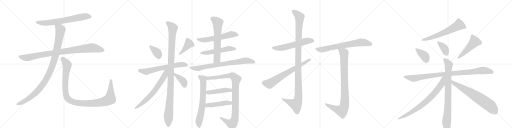
t = 0.00 s
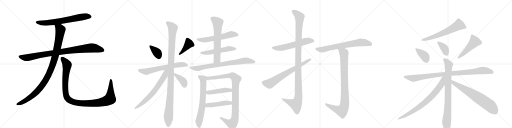
t = 5.05 s
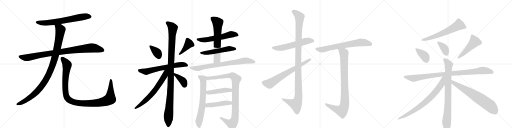
t = 10.10 s
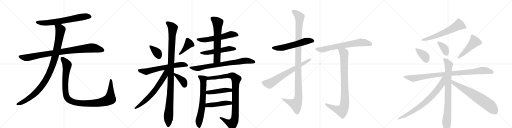
t = 15.15 s
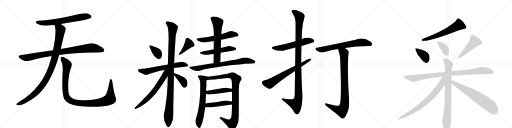
t = 20.19 s
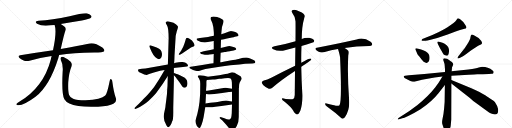
t = 25.24 s

The animated SVG that drew these frames (rendered in a browser with its animation timeline set to each time). Animation: 31 CSS @keyframes rules; one cycle of 25.24 s.

<svg version="1.1" viewBox="0 0 4096 1024" xmlns="http://www.w3.org/2000/svg">
  <g stroke="lightgray" stroke-dasharray="1,1" stroke-width="1" transform="scale(4, 4)">
    <line x1="0" y1="0" x2="256" y2="256"></line>
    <line x1="256" y1="0" x2="0" y2="256"></line>
    <line x1="128" y1="0" x2="128" y2="256"></line>
    <line x1="0" y1="128" x2="256" y2="128"></line>
    <line x1="256" y1="0" x2="512" y2="256"></line>
    <line x1="512" y1="0" x2="256" y2="256"></line>
    <line x1="384" y1="0" x2="384" y2="256"></line>
    <line x1="256" y1="128" x2="512" y2="128"></line>
    <line x1="512" y1="0" x2="768" y2="256"></line>
    <line x1="768" y1="0" x2="512" y2="256"></line>
    <line x1="640" y1="0" x2="640" y2="256"></line>
    <line x1="512" y1="128" x2="768" y2="128"></line>
    <line x1="768" y1="0" x2="1024" y2="256"></line>
    <line x1="1024" y1="0" x2="768" y2="256"></line>
    <line x1="896" y1="0" x2="896" y2="256"></line>
    <line x1="768" y1="128" x2="1024" y2="128"></line>
  </g>
<g transform="scale(1, -1) translate(0, -850)">
   <style type="text/css">
    @keyframes keyframes0 {
      from {
       stroke: black;
       stroke-dashoffset: 680;
       stroke-width: 128;
       }
       69% {
       animation-timing-function: step-end;
       stroke: black;
       stroke-dashoffset: 0;
       stroke-width: 128;
       }
       to {
       stroke: black;
       stroke-width: 1024;
       }
       }
       #make-me-a-hanzi-animation-0 {
         animation: keyframes0 0.803385s both;
         animation-delay: 0.000000s;
         animation-timing-function: linear;
       }
    @keyframes keyframes1 {
      from {
       stroke: black;
       stroke-dashoffset: 930;
       stroke-width: 128;
       }
       75% {
       animation-timing-function: step-end;
       stroke: black;
       stroke-dashoffset: 0;
       stroke-width: 128;
       }
       to {
       stroke: black;
       stroke-width: 1024;
       }
       }
       #make-me-a-hanzi-animation-1 {
         animation: keyframes1 1.006836s both;
         animation-delay: 0.803385s;
         animation-timing-function: linear;
       }
    @keyframes keyframes2 {
      from {
       stroke: black;
       stroke-dashoffset: 1036;
       stroke-width: 128;
       }
       77% {
       animation-timing-function: step-end;
       stroke: black;
       stroke-dashoffset: 0;
       stroke-width: 128;
       }
       to {
       stroke: black;
       stroke-width: 1024;
       }
       }
       #make-me-a-hanzi-animation-2 {
         animation: keyframes2 1.093099s both;
         animation-delay: 1.810221s;
         animation-timing-function: linear;
       }
    @keyframes keyframes3 {
      from {
       stroke: black;
       stroke-dashoffset: 1097;
       stroke-width: 128;
       }
       78% {
       animation-timing-function: step-end;
       stroke: black;
       stroke-dashoffset: 0;
       stroke-width: 128;
       }
       to {
       stroke: black;
       stroke-width: 1024;
       }
       }
       #make-me-a-hanzi-animation-3 {
         animation: keyframes3 1.142741s both;
         animation-delay: 2.903320s;
         animation-timing-function: linear;
       }
    @keyframes keyframes4 {
      from {
       stroke: black;
       stroke-dashoffset: 363;
       stroke-width: 128;
       }
       54% {
       animation-timing-function: step-end;
       stroke: black;
       stroke-dashoffset: 0;
       stroke-width: 128;
       }
       to {
       stroke: black;
       stroke-width: 1024;
       }
       }
       #make-me-a-hanzi-animation-4 {
         animation: keyframes4 0.545410s both;
         animation-delay: 4.046061s;
         animation-timing-function: linear;
       }
    @keyframes keyframes5 {
      from {
       stroke: black;
       stroke-dashoffset: 406;
       stroke-width: 128;
       }
       57% {
       animation-timing-function: step-end;
       stroke: black;
       stroke-dashoffset: 0;
       stroke-width: 128;
       }
       to {
       stroke: black;
       stroke-width: 1024;
       }
       }
       #make-me-a-hanzi-animation-5 {
         animation: keyframes5 0.580404s both;
         animation-delay: 4.591471s;
         animation-timing-function: linear;
       }
    @keyframes keyframes6 {
      from {
       stroke: black;
       stroke-dashoffset: 639;
       stroke-width: 128;
       }
       68% {
       animation-timing-function: step-end;
       stroke: black;
       stroke-dashoffset: 0;
       stroke-width: 128;
       }
       to {
       stroke: black;
       stroke-width: 1024;
       }
       }
       #make-me-a-hanzi-animation-6 {
         animation: keyframes6 0.770020s both;
         animation-delay: 5.171875s;
         animation-timing-function: linear;
       }
    @keyframes keyframes7 {
      from {
       stroke: black;
       stroke-dashoffset: 1100;
       stroke-width: 128;
       }
       78% {
       animation-timing-function: step-end;
       stroke: black;
       stroke-dashoffset: 0;
       stroke-width: 128;
       }
       to {
       stroke: black;
       stroke-width: 1024;
       }
       }
       #make-me-a-hanzi-animation-7 {
         animation: keyframes7 1.145182s both;
         animation-delay: 5.941895s;
         animation-timing-function: linear;
       }
    @keyframes keyframes8 {
      from {
       stroke: black;
       stroke-dashoffset: 660;
       stroke-width: 128;
       }
       68% {
       animation-timing-function: step-end;
       stroke: black;
       stroke-dashoffset: 0;
       stroke-width: 128;
       }
       to {
       stroke: black;
       stroke-width: 1024;
       }
       }
       #make-me-a-hanzi-animation-8 {
         animation: keyframes8 0.787109s both;
         animation-delay: 7.087077s;
         animation-timing-function: linear;
       }
    @keyframes keyframes9 {
      from {
       stroke: black;
       stroke-dashoffset: 384;
       stroke-width: 128;
       }
       56% {
       animation-timing-function: step-end;
       stroke: black;
       stroke-dashoffset: 0;
       stroke-width: 128;
       }
       to {
       stroke: black;
       stroke-width: 1024;
       }
       }
       #make-me-a-hanzi-animation-9 {
         animation: keyframes9 0.562500s both;
         animation-delay: 7.874186s;
         animation-timing-function: linear;
       }
    @keyframes keyframes10 {
      from {
       stroke: black;
       stroke-dashoffset: 577;
       stroke-width: 128;
       }
       65% {
       animation-timing-function: step-end;
       stroke: black;
       stroke-dashoffset: 0;
       stroke-width: 128;
       }
       to {
       stroke: black;
       stroke-width: 1024;
       }
       }
       #make-me-a-hanzi-animation-10 {
         animation: keyframes10 0.719564s both;
         animation-delay: 8.436686s;
         animation-timing-function: linear;
       }
    @keyframes keyframes11 {
      from {
       stroke: black;
       stroke-dashoffset: 530;
       stroke-width: 128;
       }
       63% {
       animation-timing-function: step-end;
       stroke: black;
       stroke-dashoffset: 0;
       stroke-width: 128;
       }
       to {
       stroke: black;
       stroke-width: 1024;
       }
       }
       #make-me-a-hanzi-animation-11 {
         animation: keyframes11 0.681315s both;
         animation-delay: 9.156250s;
         animation-timing-function: linear;
       }
    @keyframes keyframes12 {
      from {
       stroke: black;
       stroke-dashoffset: 636;
       stroke-width: 128;
       }
       67% {
       animation-timing-function: step-end;
       stroke: black;
       stroke-dashoffset: 0;
       stroke-width: 128;
       }
       to {
       stroke: black;
       stroke-width: 1024;
       }
       }
       #make-me-a-hanzi-animation-12 {
         animation: keyframes12 0.767578s both;
         animation-delay: 9.837565s;
         animation-timing-function: linear;
       }
    @keyframes keyframes13 {
      from {
       stroke: black;
       stroke-dashoffset: 766;
       stroke-width: 128;
       }
       71% {
       animation-timing-function: step-end;
       stroke: black;
       stroke-dashoffset: 0;
       stroke-width: 128;
       }
       to {
       stroke: black;
       stroke-width: 1024;
       }
       }
       #make-me-a-hanzi-animation-13 {
         animation: keyframes13 0.873372s both;
         animation-delay: 10.605143s;
         animation-timing-function: linear;
       }
    @keyframes keyframes14 {
      from {
       stroke: black;
       stroke-dashoffset: 683;
       stroke-width: 128;
       }
       69% {
       animation-timing-function: step-end;
       stroke: black;
       stroke-dashoffset: 0;
       stroke-width: 128;
       }
       to {
       stroke: black;
       stroke-width: 1024;
       }
       }
       #make-me-a-hanzi-animation-14 {
         animation: keyframes14 0.805827s both;
         animation-delay: 11.478516s;
         animation-timing-function: linear;
       }
    @keyframes keyframes15 {
      from {
       stroke: black;
       stroke-dashoffset: 968;
       stroke-width: 128;
       }
       76% {
       animation-timing-function: step-end;
       stroke: black;
       stroke-dashoffset: 0;
       stroke-width: 128;
       }
       to {
       stroke: black;
       stroke-width: 1024;
       }
       }
       #make-me-a-hanzi-animation-15 {
         animation: keyframes15 1.037760s both;
         animation-delay: 12.284342s;
         animation-timing-function: linear;
       }
    @keyframes keyframes16 {
      from {
       stroke: black;
       stroke-dashoffset: 456;
       stroke-width: 128;
       }
       60% {
       animation-timing-function: step-end;
       stroke: black;
       stroke-dashoffset: 0;
       stroke-width: 128;
       }
       to {
       stroke: black;
       stroke-width: 1024;
       }
       }
       #make-me-a-hanzi-animation-16 {
         animation: keyframes16 0.621094s both;
         animation-delay: 13.322103s;
         animation-timing-function: linear;
       }
    @keyframes keyframes17 {
      from {
       stroke: black;
       stroke-dashoffset: 462;
       stroke-width: 128;
       }
       60% {
       animation-timing-function: step-end;
       stroke: black;
       stroke-dashoffset: 0;
       stroke-width: 128;
       }
       to {
       stroke: black;
       stroke-width: 1024;
       }
       }
       #make-me-a-hanzi-animation-17 {
         animation: keyframes17 0.625977s both;
         animation-delay: 13.943197s;
         animation-timing-function: linear;
       }
    @keyframes keyframes18 {
      from {
       stroke: black;
       stroke-dashoffset: 579;
       stroke-width: 128;
       }
       65% {
       animation-timing-function: step-end;
       stroke: black;
       stroke-dashoffset: 0;
       stroke-width: 128;
       }
       to {
       stroke: black;
       stroke-width: 1024;
       }
       }
       #make-me-a-hanzi-animation-18 {
         animation: keyframes18 0.721191s both;
         animation-delay: 14.569173s;
         animation-timing-function: linear;
       }
    @keyframes keyframes19 {
      from {
       stroke: black;
       stroke-dashoffset: 1135;
       stroke-width: 128;
       }
       79% {
       animation-timing-function: step-end;
       stroke: black;
       stroke-dashoffset: 0;
       stroke-width: 128;
       }
       to {
       stroke: black;
       stroke-width: 1024;
       }
       }
       #make-me-a-hanzi-animation-19 {
         animation: keyframes19 1.173665s both;
         animation-delay: 15.290365s;
         animation-timing-function: linear;
       }
    @keyframes keyframes20 {
      from {
       stroke: black;
       stroke-dashoffset: 688;
       stroke-width: 128;
       }
       69% {
       animation-timing-function: step-end;
       stroke: black;
       stroke-dashoffset: 0;
       stroke-width: 128;
       }
       to {
       stroke: black;
       stroke-width: 1024;
       }
       }
       #make-me-a-hanzi-animation-20 {
         animation: keyframes20 0.809896s both;
         animation-delay: 16.464030s;
         animation-timing-function: linear;
       }
    @keyframes keyframes21 {
      from {
       stroke: black;
       stroke-dashoffset: 695;
       stroke-width: 128;
       }
       69% {
       animation-timing-function: step-end;
       stroke: black;
       stroke-dashoffset: 0;
       stroke-width: 128;
       }
       to {
       stroke: black;
       stroke-width: 1024;
       }
       }
       #make-me-a-hanzi-animation-21 {
         animation: keyframes21 0.815592s both;
         animation-delay: 17.273926s;
         animation-timing-function: linear;
       }
    @keyframes keyframes22 {
      from {
       stroke: black;
       stroke-dashoffset: 906;
       stroke-width: 128;
       }
       75% {
       animation-timing-function: step-end;
       stroke: black;
       stroke-dashoffset: 0;
       stroke-width: 128;
       }
       to {
       stroke: black;
       stroke-width: 1024;
       }
       }
       #make-me-a-hanzi-animation-22 {
         animation: keyframes22 0.987305s both;
         animation-delay: 18.089518s;
         animation-timing-function: linear;
       }
    @keyframes keyframes23 {
      from {
       stroke: black;
       stroke-dashoffset: 624;
       stroke-width: 128;
       }
       67% {
       animation-timing-function: step-end;
       stroke: black;
       stroke-dashoffset: 0;
       stroke-width: 128;
       }
       to {
       stroke: black;
       stroke-width: 1024;
       }
       }
       #make-me-a-hanzi-animation-23 {
         animation: keyframes23 0.757812s both;
         animation-delay: 19.076823s;
         animation-timing-function: linear;
       }
    @keyframes keyframes24 {
      from {
       stroke: black;
       stroke-dashoffset: 377;
       stroke-width: 128;
       }
       55% {
       animation-timing-function: step-end;
       stroke: black;
       stroke-dashoffset: 0;
       stroke-width: 128;
       }
       to {
       stroke: black;
       stroke-width: 1024;
       }
       }
       #make-me-a-hanzi-animation-24 {
         animation: keyframes24 0.556803s both;
         animation-delay: 19.834635s;
         animation-timing-function: linear;
       }
    @keyframes keyframes25 {
      from {
       stroke: black;
       stroke-dashoffset: 375;
       stroke-width: 128;
       }
       55% {
       animation-timing-function: step-end;
       stroke: black;
       stroke-dashoffset: 0;
       stroke-width: 128;
       }
       to {
       stroke: black;
       stroke-width: 1024;
       }
       }
       #make-me-a-hanzi-animation-25 {
         animation: keyframes25 0.555176s both;
         animation-delay: 20.391439s;
         animation-timing-function: linear;
       }
    @keyframes keyframes26 {
      from {
       stroke: black;
       stroke-dashoffset: 495;
       stroke-width: 128;
       }
       62% {
       animation-timing-function: step-end;
       stroke: black;
       stroke-dashoffset: 0;
       stroke-width: 128;
       }
       to {
       stroke: black;
       stroke-width: 1024;
       }
       }
       #make-me-a-hanzi-animation-26 {
         animation: keyframes26 0.652832s both;
         animation-delay: 20.946615s;
         animation-timing-function: linear;
       }
    @keyframes keyframes27 {
      from {
       stroke: black;
       stroke-dashoffset: 961;
       stroke-width: 128;
       }
       76% {
       animation-timing-function: step-end;
       stroke: black;
       stroke-dashoffset: 0;
       stroke-width: 128;
       }
       to {
       stroke: black;
       stroke-width: 1024;
       }
       }
       #make-me-a-hanzi-animation-27 {
         animation: keyframes27 1.032064s both;
         animation-delay: 21.599447s;
         animation-timing-function: linear;
       }
    @keyframes keyframes28 {
      from {
       stroke: black;
       stroke-dashoffset: 839;
       stroke-width: 128;
       }
       73% {
       animation-timing-function: step-end;
       stroke: black;
       stroke-dashoffset: 0;
       stroke-width: 128;
       }
       to {
       stroke: black;
       stroke-width: 1024;
       }
       }
       #make-me-a-hanzi-animation-28 {
         animation: keyframes28 0.932780s both;
         animation-delay: 22.631510s;
         animation-timing-function: linear;
       }
    @keyframes keyframes29 {
      from {
       stroke: black;
       stroke-dashoffset: 765;
       stroke-width: 128;
       }
       71% {
       animation-timing-function: step-end;
       stroke: black;
       stroke-dashoffset: 0;
       stroke-width: 128;
       }
       to {
       stroke: black;
       stroke-width: 1024;
       }
       }
       #make-me-a-hanzi-animation-29 {
         animation: keyframes29 0.872559s both;
         animation-delay: 23.564290s;
         animation-timing-function: linear;
       }
    @keyframes keyframes30 {
      from {
       stroke: black;
       stroke-dashoffset: 683;
       stroke-width: 128;
       }
       69% {
       animation-timing-function: step-end;
       stroke: black;
       stroke-dashoffset: 0;
       stroke-width: 128;
       }
       to {
       stroke: black;
       stroke-width: 1024;
       }
       }
       #make-me-a-hanzi-animation-30 {
         animation: keyframes30 0.805827s both;
         animation-delay: 24.436849s;
         animation-timing-function: linear;
       }
</style>
<path d="M 486 659 Q 567 674 655 687 Q 716 699 725 706 Q 735 713 731 723 Q 724 736 694 744 Q 667 750 557 720 Q 415 690 308 684 Q 271 680 296 661 Q 339 636 408 648 Q 421 651 437 651 L 486 659 Z" fill="lightgray"></path> 
<path d="M 473 411 Q 584 427 754 430 Q 826 430 833 441 Q 839 454 819 471 Q 756 513 716 503 Q 629 484 486 458 L 424 448 Q 300 430 162 409 Q 138 405 156 386 Q 172 371 193 365 Q 218 359 236 365 Q 320 390 413 402 L 473 411 Z" fill="lightgray"></path> 
<path d="M 413 402 Q 409 389 406 373 Q 349 154 154 36 Q 136 24 131 18 Q 128 11 141 9 Q 186 3 284 76 Q 398 166 466 385 Q 469 398 473 411 L 486 458 Q 513 581 523 605 Q 533 626 512 641 Q 497 651 486 659 C 461 676 430 680 437 651 Q 456 597 424 448 L 413 402 Z" fill="lightgray"></path> 
<path d="M 926 68 Q 910 114 899 195 Q 898 211 890 217 Q 881 223 877 201 Q 858 104 842 86 Q 811 53 684 48 Q 615 49 585 61 Q 558 74 553 91 Q 543 119 546 192 Q 553 273 569 310 Q 582 341 563 359 Q 511 399 495 396 Q 479 390 486 372 Q 507 332 501 274 Q 492 96 515 57 Q 539 15 627 2 Q 688 -7 785 -3 Q 873 1 907 20 Q 938 36 926 68 Z" fill="lightgray"></path> 
<path d="M 1208 487 Q 1197 490 1195 484.5 Q 1193 479 1198 471 L 1214 434 Q 1225 411 1241 394 Q 1272 363 1289 388 Q 1296 398 1296 419 Q 1294 439 1285 451 Q 1276 463 1253 471 L 1208 487 Z" fill="lightgray"></path> 
<path d="M 1455 456 Q 1452 448 1442 434 L 1433 422 Q 1428 416 1431 412.5 Q 1434 409 1443 414 L 1457 422 L 1525 469 Q 1530 473 1542.5 476.5 Q 1555 480 1556.5 486 Q 1558 492 1548.5 509 Q 1539 526 1516 540 Q 1493 554 1490 544 Q 1487 542 1485.5 534 Q 1484 526 1475 500 L 1465 474 L 1455 456 Z" fill="lightgray"></path> 
<path d="M 1391 307 L 1405 309 L 1464 315 L 1495 319 Q 1504 321 1504 327 Q 1504 333 1495.5 340.5 Q 1487 348 1480 351 Q 1459 357 1428.5 351.5 Q 1398 346 1393 344 L 1343 335 L 1163 302 L 1135 300 L 1110 297 Q 1106 296 1104.5 289.5 Q 1103 283 1111 275 Q 1126 269 1133 264 L 1154 254 Q 1169 250 1173 251 L 1193 258 Q 1225 270 1281 285 Q 1309 289 1317 291 L 1391 307 Z" fill="lightgray"></path> 
<path d="M 1386 -51 L 1386 -10 L 1391 203 L 1391 249 L 1391 265 L 1391 307 L 1393 344 L 1395 375 L 1396 406 L 1405 554 Q 1404 564 1412 591 Q 1413 600 1419 615 Q 1425 630 1423.5 637.5 Q 1422 645 1409 654.5 Q 1396 664 1388 668 L 1342 681 Q 1334 681 1328 675 Q 1322 669 1335.5 648 Q 1349 627 1349 542 L 1343 335 L 1342 240 L 1340 162 Q 1336 124 1336 100 L 1329 43 Q 1324 8 1323 -7 L 1315 -46 Q 1306 -81 1312 -97 Q 1312 -112 1323 -134 L 1327 -144 Q 1334 -158 1337.5 -162.5 Q 1341 -167 1347 -167 Q 1365 -160 1377 -122 L 1377 -120 Q 1386 -111 1386 -51 Z" fill="lightgray"></path> 
<path d="M 1317 291 Q 1275 217 1233 154 Q 1193 103 1166 76 Q 1138 48 1133 42 Q 1128 36 1094 4 L 1078 -11 Q 1075 -14 1076 -18 Q 1077 -23 1087 -20 L 1102 -13 Q 1120 -6 1144 11 Q 1185 34 1248 105 Q 1305 179 1341 240 L 1342 240 C 1387 305 1335 323 1317 291 Z" fill="lightgray"></path> 
<path d="M 1391 249 L 1399 241 Q 1406 234 1413 223 L 1437 191 L 1457 161 Q 1463 151 1473 149 Q 1496 147 1500 181 Q 1500 215 1475 231 Q 1460 240 1439 249 Q 1417 257 1413 258 L 1397 265 Q 1394 266 1391 265 C 1376 264 1376 264 1391 249 Z" fill="lightgray"></path> 
<path d="M 1768 533 L 1792 537 L 1816 542 L 1856 551 Q 1870 552 1879 556 L 1898 561 Q 1907 563 1908 567 Q 1909 571 1902.5 579.5 Q 1896 588 1890.5 590.5 Q 1885 593 1867.5 597.5 Q 1850 602 1843 601 Q 1836 600 1817 591.5 Q 1798 583 1770 577 L 1711 564 L 1680 558 Q 1665 554 1648 553 L 1600 546 L 1589 545 Q 1577 544 1575 542 Q 1568 534 1580 527 Q 1605 510 1639 510 L 1710 522 L 1768 533 Z" fill="lightgray"></path> 
<path d="M 1765 429 L 1798 434 Q 1799 434 1821.5 438 Q 1844 442 1846 443 L 1869 447 L 1881 450 Q 1888 451 1890 457 Q 1890 462 1883 468 Q 1876 474 1860 477 L 1836 482 Q 1826 482 1807 476 L 1766 467 L 1710 456 L 1672 449 L 1630 440 L 1611 435 Q 1596 432 1602.5 425 Q 1609 418 1622 416 Q 1650 408 1675 414 Q 1699 416 1710 419 L 1765 429 Z" fill="lightgray"></path> 
<path d="M 1762 352 L 1765 429 L 1766 467 L 1768 533 L 1770 577 L 1772 600 Q 1772 634 1784 661 Q 1795 687 1780 694 Q 1765 704 1755 708 Q 1745 711 1738 715 Q 1731 718 1708 718 Q 1684 718 1684 703 Q 1684 698 1691 684 Q 1698 669 1700 662 L 1705 639 L 1706 638 Q 1711 593 1711 582 L 1711 564 L 1710 522 L 1710 456 L 1710 419 L 1708 344 C 1707 314 1761 322 1762 352 Z" fill="lightgray"></path> 
<path d="M 1944 388 L 1908 379 Q 1893 375 1841 366 L 1788 357 Q 1765 352 1764 352 L 1762 352 L 1708 344 L 1676 340 Q 1660 337 1618 331 L 1539 319 L 1524 316 Q 1508 311 1518 305 Q 1547 286 1565 283.5 Q 1583 281 1588.5 282.5 Q 1594 284 1616 291 Q 1638 298 1681 304 L 1770 319 L 1842 328 L 1915 335 L 1961 340 L 2018 342 L 2032 344 Q 2041 344 2042.5 352.5 Q 2044 361 2032 368 Q 2022 376 2001 383 Q 1980 390 1970 390 L 1944 388 Z" fill="lightgray"></path> 
<path d="M 1662 237 L 1634 244 L 1602 248 Q 1593 249 1585 246 Q 1577 239 1592 222 Q 1602 207 1602 181 L 1601 99 L 1596 35 Q 1589 -21 1579 -59 L 1563 -116 Q 1563 -139 1575 -157 Q 1587 -174 1595 -174 Q 1602 -174 1613 -145 Q 1624 -115 1629 -86 L 1642 -8 L 1644 23 L 1648 98 L 1648 124 L 1651 169 L 1651 197 Q 1651 206 1655 210 C 1663 237 1663 237 1662 237 Z" fill="lightgray"></path> 
<path d="M 1913 173 Q 1915 190 1924 202 Q 1932 214 1933 221 Q 1936 237 1907 250 Q 1886 263 1877 268 Q 1867 272 1856 272 L 1837 267 Q 1822 261 1804 258 L 1754 248 L 1662 237 C 1632 233 1625 207 1655 210 L 1702 214 Q 1720 216 1732 217 L 1753 220 Q 1760 220 1770 221 L 1797 224 Q 1839 229 1847 221 Q 1854 213 1855 191 L 1856 140 L 1856 116 L 1856 38 L 1856 14 L 1854 -55 Q 1852 -81 1849 -91 Q 1845 -100 1836 -105 Q 1826 -110 1795 -96 L 1770 -87 Q 1760 -85 1758 -89 Q 1755 -92 1763 -100 L 1781 -116 L 1808 -146 L 1837 -181 Q 1843 -190 1849 -192 Q 1854 -194 1867 -189 Q 1880 -184 1895 -156 Q 1910 -128 1910 -85 L 1911 147 L 1912 150 L 1913 173 Z" fill="lightgray"></path> 
<path d="M 1648 98 L 1669 95 Q 1680 93 1731 100 L 1777 107 L 1831 114 L 1835 114 L 1856 116 C 1886 119 1885 134 1856 140 L 1831 145 Q 1815 149 1800 148 L 1670 127 Q 1656 126 1648 124 C 1619 118 1618 102 1648 98 Z" fill="lightgray"></path> 
<path d="M 1642 -8 L 1676 -8 Q 1685 -10 1722 -4 L 1771 2 L 1856 14 C 1886 18 1886 34 1856 38 L 1841 40 L 1821 44 Q 1807 47 1778 42 Q 1749 36 1727 33 L 1682 28 L 1644 23 C 1614 19 1612 -8 1642 -8 Z" fill="lightgray"></path> 
<path d="M 2412 482 Q 2506 512 2508 513 Q 2517 522 2512 530 Q 2503 542 2474 548 Q 2443 552 2414 539 L 2364 520 Q 2274 493 2196 481 Q 2159 472 2186 457 Q 2231 433 2287 451 Q 2324 461 2363 470 L 2412 482 Z" fill="lightgray"></path> 
<path d="M 2360 282 Q 2359 197 2358 91 Q 2357 67 2345 59 Q 2339 55 2285 58 Q 2252 68 2255 59 Q 2256 52 2277 37 Q 2332 -8 2345 -34 Q 2361 -64 2375 -65 Q 2390 -66 2404 -31 Q 2420 15 2419 88 Q 2412 202 2410 316 L 2410 349 Q 2409 416 2412 482 L 2414 539 Q 2414 638 2434 707 Q 2452 737 2396 759 Q 2362 778 2343 771 Q 2325 765 2341 742 Q 2363 714 2364 681 Q 2365 663 2364 520 L 2363 470 Q 2362 409 2361 325 L 2360 282 Z" fill="lightgray"></path> 
<path d="M 2410 316 Q 2480 362 2488 370 Q 2495 383 2484 383 Q 2469 383 2410 349 L 2361 325 Q 2261 277 2174 231 Q 2135 212 2111 207 Q 2098 201 2094 193 Q 2093 183 2107 168 Q 2126 150 2150 140 Q 2165 136 2181 150 Q 2247 208 2360 282 L 2410 316 Z" fill="lightgray"></path> 
<path d="M 2757 467 Q 2850 482 2954 482 Q 2973 483 2977 492 Q 2981 504 2965 516 Q 2908 555 2853 534 Q 2735 507 2535 468 Q 2514 465 2531 449 Q 2544 436 2562 432 Q 2583 428 2598 434 Q 2647 450 2704 459 L 2757 467 Z" fill="lightgray"></path> 
<path d="M 2673 8 Q 2646 15 2613 22 Q 2600 26 2601 18 Q 2602 9 2613 0 Q 2685 -52 2732 -96 Q 2745 -105 2759 -88 Q 2799 -31 2793 51 Q 2778 252 2786 406 Q 2792 434 2786 445 Q 2779 455 2757 467 C 2732 483 2695 488 2704 459 Q 2719 411 2721 388 Q 2721 385 2721 382 Q 2736 37 2716 8 Q 2704 -1 2673 8 Z" fill="lightgray"></path> 
<path d="M 3385 524 L 3404 525 Q 3415 526 3445 533 L 3498 546 L 3581 574 L 3650 601 L 3680 611 Q 3705 619 3716 621 Q 3728 622 3730 626 Q 3736 631 3724 649 Q 3706 679 3679 698 Q 3666 705 3663 704 Q 3660 703 3650 688 Q 3640 672 3583 635 Q 3526 597 3404 548 L 3379 538 Q 3372 533 3372 528 Q 3373 523 3385 524 Z" fill="lightgray"></path> 
<path d="M 3327 446 L 3339 419 Q 3341 414 3353 401 L 3373 374 L 3389 356 Q 3407 344 3417 348 Q 3437 355 3437 388 Q 3437 405 3429 419 Q 3415 441 3369 455 L 3339 462 Q 3329 466 3324 462 Q 3320 458 3327 446 Z" fill="lightgray"></path> 
<path d="M 3540 508 L 3513 516 Q 3504 520 3500 516 Q 3496 512 3501 503 L 3521 462 Q 3543 425 3543 424 Q 3547 413 3560 408 Q 3573 403 3581 406 Q 3586 410 3590 425 Q 3595 439 3591 458 Q 3588 476 3573 489 Q 3558 502 3540 508 Z" fill="lightgray"></path> 
<path d="M 3677 386 L 3704 401 Q 3715 406 3730 418 L 3770 448 L 3810 474 Q 3827 486 3838 491 Q 3849 495 3855 501 Q 3859 512 3849 525 Q 3827 553 3791 569 Q 3776 576 3771 572 Q 3767 568 3764 554 Q 3763 534 3738 496 Q 3713 457 3706 450 L 3668 402 Q 3657 388 3661 384 Q 3665 380 3677 386 Z" fill="lightgray"></path> 
<path d="M 3611 244 L 3750 253 Q 3805 257 3817 257 L 3862 256 L 3912 258 L 3932 260 Q 3940 261 3945 263 Q 3947 265 3949 273 Q 3952 280 3941 287 Q 3905 316 3858 316 Q 3851 316 3830 311 Q 3810 305 3748 294 L 3613 281 L 3560 275 L 3395 258 L 3271 248 L 3240 244 Q 3232 244 3230 240 Q 3229 235 3233 231 Q 3237 224 3252 218 L 3283 203 Q 3295 197 3303 197 Q 3312 196 3329 201 L 3376 213 L 3477 230 L 3539 238 L 3611 244 Z" fill="lightgray"></path> 
<path d="M 3611 210 L 3611 244 L 3613 281 L 3615 295 Q 3614 310 3622 324 L 3626 334 Q 3627 342 3615 354 Q 3606 361 3595 368 L 3577 380 Q 3560 386 3549 383 Q 3543 376 3550 358 Q 3558 339 3558 320 L 3560 297 L 3560 275 L 3559 170 L 3557 34 L 3553 -16 Q 3548 -72 3540 -102 Q 3533 -132 3541 -150 L 3549 -173 Q 3564 -210 3579 -205 Q 3584 -203 3594 -187 Q 3605 -171 3606 -151 L 3610 -106 L 3611 183 L 3611 210 Z" fill="lightgray"></path> 
<path d="M 3539 238 L 3526 216 Q 3510 188 3481 150 Q 3425 78 3340 11 L 3272 -39 L 3191 -92 Q 3181 -100 3182 -104 Q 3183 -108 3193 -104 L 3225 -94 Q 3231 -92 3270 -75 Q 3309 -58 3364 -24 Q 3457 41 3506 103 L 3559 170 C 3620 247 3554 264 3539 238 Z" fill="lightgray"></path> 
<path d="M 3708 170 L 3611 210 C 3583 221 3587 202 3611 183 L 3759 67 Q 3782 44 3822 16 L 3907 -46 Q 3918 -54 3935 -59 Q 3953 -65 3960 -65 Q 3989 -65 3985 -24 Q 3982 0 3960 32 L 3951 42 L 3920 63 Q 3908 74 3860 101 Q 3812 128 3708 170 Z" fill="lightgray"></path> 
      <clipPath id="make-me-a-hanzi-clip-0">
      <path d="M 486 659 Q 567 674 655 687 Q 716 699 725 706 Q 735 713 731 723 Q 724 736 694 744 Q 667 750 557 720 Q 415 690 308 684 Q 271 680 296 661 Q 339 636 408 648 Q 421 651 437 651 L 486 659 Z" fill="lightgray"></path>
      </clipPath>
      <path clip-path="url(#make-me-a-hanzi-clip-0)" d="M 300 674 L 330 667 L 381 667 L 651 715 L 719 718 " fill="none" id="make-me-a-hanzi-animation-0" stroke-dasharray="552 1104" stroke-linecap="round"></path>

      <clipPath id="make-me-a-hanzi-clip-1">
      <path d="M 473 411 Q 584 427 754 430 Q 826 430 833 441 Q 839 454 819 471 Q 756 513 716 503 Q 629 484 486 458 L 424 448 Q 300 430 162 409 Q 138 405 156 386 Q 172 371 193 365 Q 218 359 236 365 Q 320 390 413 402 L 473 411 Z" fill="lightgray"></path>
      </clipPath>
      <path clip-path="url(#make-me-a-hanzi-clip-1)" d="M 160 397 L 216 389 L 345 415 L 718 466 L 780 461 L 825 447 " fill="none" id="make-me-a-hanzi-animation-1" stroke-dasharray="802 1604" stroke-linecap="round"></path>

      <clipPath id="make-me-a-hanzi-clip-2">
      <path d="M 413 402 Q 409 389 406 373 Q 349 154 154 36 Q 136 24 131 18 Q 128 11 141 9 Q 186 3 284 76 Q 398 166 466 385 Q 469 398 473 411 L 486 458 Q 513 581 523 605 Q 533 626 512 641 Q 497 651 486 659 C 461 676 430 680 437 651 Q 456 597 424 448 L 413 402 Z" fill="lightgray"></path>
      </clipPath>
      <path clip-path="url(#make-me-a-hanzi-clip-2)" d="M 444 648 L 478 623 L 483 613 L 480 585 L 445 412 L 415 313 L 388 251 L 334 163 L 262 86 L 174 29 L 139 17 " fill="none" id="make-me-a-hanzi-animation-2" stroke-dasharray="908 1816" stroke-linecap="round"></path>

      <clipPath id="make-me-a-hanzi-clip-3">
      <path d="M 926 68 Q 910 114 899 195 Q 898 211 890 217 Q 881 223 877 201 Q 858 104 842 86 Q 811 53 684 48 Q 615 49 585 61 Q 558 74 553 91 Q 543 119 546 192 Q 553 273 569 310 Q 582 341 563 359 Q 511 399 495 396 Q 479 390 486 372 Q 507 332 501 274 Q 492 96 515 57 Q 539 15 627 2 Q 688 -7 785 -3 Q 873 1 907 20 Q 938 36 926 68 Z" fill="lightgray"></path>
      </clipPath>
      <path clip-path="url(#make-me-a-hanzi-clip-3)" d="M 498 382 L 534 340 L 537 328 L 522 215 L 526 100 L 538 66 L 572 40 L 622 27 L 706 22 L 813 32 L 869 51 L 880 59 L 884 87 L 887 208 " fill="none" id="make-me-a-hanzi-animation-3" stroke-dasharray="969 1938" stroke-linecap="round"></path>

      <clipPath id="make-me-a-hanzi-clip-4">
      <path d="M 1208 487 Q 1197 490 1195 484.5 Q 1193 479 1198 471 L 1214 434 Q 1225 411 1241 394 Q 1272 363 1289 388 Q 1296 398 1296 419 Q 1294 439 1285 451 Q 1276 463 1253 471 L 1208 487 Z" fill="lightgray"></path>
      </clipPath>
      <path clip-path="url(#make-me-a-hanzi-clip-4)" d="M 1203 479 L 1257 430 L 1270 398 " fill="none" id="make-me-a-hanzi-animation-4" stroke-dasharray="235 470" stroke-linecap="round"></path>

      <clipPath id="make-me-a-hanzi-clip-5">
      <path d="M 1455 456 Q 1452 448 1442 434 L 1433 422 Q 1428 416 1431 412.5 Q 1434 409 1443 414 L 1457 422 L 1525 469 Q 1530 473 1542.5 476.5 Q 1555 480 1556.5 486 Q 1558 492 1548.5 509 Q 1539 526 1516 540 Q 1493 554 1490 544 Q 1487 542 1485.5 534 Q 1484 526 1475 500 L 1465 474 L 1455 456 Z" fill="lightgray"></path>
      </clipPath>
      <path clip-path="url(#make-me-a-hanzi-clip-5)" d="M 1547 489 L 1512 501 L 1437 416 " fill="none" id="make-me-a-hanzi-animation-5" stroke-dasharray="278 556" stroke-linecap="round"></path>

      <clipPath id="make-me-a-hanzi-clip-6">
      <path d="M 1391 307 L 1405 309 L 1464 315 L 1495 319 Q 1504 321 1504 327 Q 1504 333 1495.5 340.5 Q 1487 348 1480 351 Q 1459 357 1428.5 351.5 Q 1398 346 1393 344 L 1343 335 L 1163 302 L 1135 300 L 1110 297 Q 1106 296 1104.5 289.5 Q 1103 283 1111 275 Q 1126 269 1133 264 L 1154 254 Q 1169 250 1173 251 L 1193 258 Q 1225 270 1281 285 Q 1309 289 1317 291 L 1391 307 Z" fill="lightgray"></path>
      </clipPath>
      <path clip-path="url(#make-me-a-hanzi-clip-6)" d="M 1117 286 L 1166 277 L 1390 326 L 1461 335 L 1493 330 " fill="none" id="make-me-a-hanzi-animation-6" stroke-dasharray="511 1022" stroke-linecap="round"></path>

      <clipPath id="make-me-a-hanzi-clip-7">
      <path d="M 1386 -51 L 1386 -10 L 1391 203 L 1391 249 L 1391 265 L 1391 307 L 1393 344 L 1395 375 L 1396 406 L 1405 554 Q 1404 564 1412 591 Q 1413 600 1419 615 Q 1425 630 1423.5 637.5 Q 1422 645 1409 654.5 Q 1396 664 1388 668 L 1342 681 Q 1334 681 1328 675 Q 1322 669 1335.5 648 Q 1349 627 1349 542 L 1343 335 L 1342 240 L 1340 162 Q 1336 124 1336 100 L 1329 43 Q 1324 8 1323 -7 L 1315 -46 Q 1306 -81 1312 -97 Q 1312 -112 1323 -134 L 1327 -144 Q 1334 -158 1337.5 -162.5 Q 1341 -167 1347 -167 Q 1365 -160 1377 -122 L 1377 -120 Q 1386 -111 1386 -51 Z" fill="lightgray"></path>
      </clipPath>
      <path clip-path="url(#make-me-a-hanzi-clip-7)" d="M 1339 669 L 1382 627 L 1366 311 L 1366 166 L 1346 -156 " fill="none" id="make-me-a-hanzi-animation-7" stroke-dasharray="972 1944" stroke-linecap="round"></path>

      <clipPath id="make-me-a-hanzi-clip-8">
      <path d="M 1317 291 Q 1275 217 1233 154 Q 1193 103 1166 76 Q 1138 48 1133 42 Q 1128 36 1094 4 L 1078 -11 Q 1075 -14 1076 -18 Q 1077 -23 1087 -20 L 1102 -13 Q 1120 -6 1144 11 Q 1185 34 1248 105 Q 1305 179 1341 240 L 1342 240 C 1387 305 1335 323 1317 291 Z" fill="lightgray"></path>
      </clipPath>
      <path clip-path="url(#make-me-a-hanzi-clip-8)" d="M 1337 290 L 1305 224 L 1237 124 L 1167 50 L 1082 -16 " fill="none" id="make-me-a-hanzi-animation-8" stroke-dasharray="532 1064" stroke-linecap="round"></path>

      <clipPath id="make-me-a-hanzi-clip-9">
      <path d="M 1391 249 L 1399 241 Q 1406 234 1413 223 L 1437 191 L 1457 161 Q 1463 151 1473 149 Q 1496 147 1500 181 Q 1500 215 1475 231 Q 1460 240 1439 249 Q 1417 257 1413 258 L 1397 265 Q 1394 266 1391 265 C 1376 264 1376 264 1391 249 Z" fill="lightgray"></path>
      </clipPath>
      <path clip-path="url(#make-me-a-hanzi-clip-9)" d="M 1394 261 L 1462 205 L 1476 168 " fill="none" id="make-me-a-hanzi-animation-9" stroke-dasharray="256 512" stroke-linecap="round"></path>

      <clipPath id="make-me-a-hanzi-clip-10">
      <path d="M 1768 533 L 1792 537 L 1816 542 L 1856 551 Q 1870 552 1879 556 L 1898 561 Q 1907 563 1908 567 Q 1909 571 1902.5 579.5 Q 1896 588 1890.5 590.5 Q 1885 593 1867.5 597.5 Q 1850 602 1843 601 Q 1836 600 1817 591.5 Q 1798 583 1770 577 L 1711 564 L 1680 558 Q 1665 554 1648 553 L 1600 546 L 1589 545 Q 1577 544 1575 542 Q 1568 534 1580 527 Q 1605 510 1639 510 L 1710 522 L 1768 533 Z" fill="lightgray"></path>
      </clipPath>
      <path clip-path="url(#make-me-a-hanzi-clip-10)" d="M 1584 537 L 1605 530 L 1643 531 L 1855 576 L 1899 571 " fill="none" id="make-me-a-hanzi-animation-10" stroke-dasharray="449 898" stroke-linecap="round"></path>

      <clipPath id="make-me-a-hanzi-clip-11">
      <path d="M 1765 429 L 1798 434 Q 1799 434 1821.5 438 Q 1844 442 1846 443 L 1869 447 L 1881 450 Q 1888 451 1890 457 Q 1890 462 1883 468 Q 1876 474 1860 477 L 1836 482 Q 1826 482 1807 476 L 1766 467 L 1710 456 L 1672 449 L 1630 440 L 1611 435 Q 1596 432 1602.5 425 Q 1609 418 1622 416 Q 1650 408 1675 414 Q 1699 416 1710 419 L 1765 429 Z" fill="lightgray"></path>
      </clipPath>
      <path clip-path="url(#make-me-a-hanzi-clip-11)" d="M 1610 427 L 1681 432 L 1838 462 L 1881 459 " fill="none" id="make-me-a-hanzi-animation-11" stroke-dasharray="402 804" stroke-linecap="round"></path>

      <clipPath id="make-me-a-hanzi-clip-12">
      <path d="M 1762 352 L 1765 429 L 1766 467 L 1768 533 L 1770 577 L 1772 600 Q 1772 634 1784 661 Q 1795 687 1780 694 Q 1765 704 1755 708 Q 1745 711 1738 715 Q 1731 718 1708 718 Q 1684 718 1684 703 Q 1684 698 1691 684 Q 1698 669 1700 662 L 1705 639 L 1706 638 Q 1711 593 1711 582 L 1711 564 L 1710 522 L 1710 456 L 1710 419 L 1708 344 C 1707 314 1761 322 1762 352 Z" fill="lightgray"></path>
      </clipPath>
      <path clip-path="url(#make-me-a-hanzi-clip-12)" d="M 1699 703 L 1737 673 L 1742 648 L 1736 375 L 1714 351 " fill="none" id="make-me-a-hanzi-animation-12" stroke-dasharray="508 1016" stroke-linecap="round"></path>

      <clipPath id="make-me-a-hanzi-clip-13">
      <path d="M 1944 388 L 1908 379 Q 1893 375 1841 366 L 1788 357 Q 1765 352 1764 352 L 1762 352 L 1708 344 L 1676 340 Q 1660 337 1618 331 L 1539 319 L 1524 316 Q 1508 311 1518 305 Q 1547 286 1565 283.5 Q 1583 281 1588.5 282.5 Q 1594 284 1616 291 Q 1638 298 1681 304 L 1770 319 L 1842 328 L 1915 335 L 1961 340 L 2018 342 L 2032 344 Q 2041 344 2042.5 352.5 Q 2044 361 2032 368 Q 2022 376 2001 383 Q 1980 390 1970 390 L 1944 388 Z" fill="lightgray"></path>
      </clipPath>
      <path clip-path="url(#make-me-a-hanzi-clip-13)" d="M 1528 306 L 1587 304 L 1944 363 L 1986 365 L 2032 354 " fill="none" id="make-me-a-hanzi-animation-13" stroke-dasharray="638 1276" stroke-linecap="round"></path>

      <clipPath id="make-me-a-hanzi-clip-14">
      <path d="M 1662 237 L 1634 244 L 1602 248 Q 1593 249 1585 246 Q 1577 239 1592 222 Q 1602 207 1602 181 L 1601 99 L 1596 35 Q 1589 -21 1579 -59 L 1563 -116 Q 1563 -139 1575 -157 Q 1587 -174 1595 -174 Q 1602 -174 1613 -145 Q 1624 -115 1629 -86 L 1642 -8 L 1644 23 L 1648 98 L 1648 124 L 1651 169 L 1651 197 Q 1651 206 1655 210 C 1663 237 1663 237 1662 237 Z" fill="lightgray"></path>
      </clipPath>
      <path clip-path="url(#make-me-a-hanzi-clip-14)" d="M 1591 240 L 1626 216 L 1621 32 L 1591 -121 L 1593 -166 " fill="none" id="make-me-a-hanzi-animation-14" stroke-dasharray="555 1110" stroke-linecap="round"></path>

      <clipPath id="make-me-a-hanzi-clip-15">
      <path d="M 1913 173 Q 1915 190 1924 202 Q 1932 214 1933 221 Q 1936 237 1907 250 Q 1886 263 1877 268 Q 1867 272 1856 272 L 1837 267 Q 1822 261 1804 258 L 1754 248 L 1662 237 C 1632 233 1625 207 1655 210 L 1702 214 Q 1720 216 1732 217 L 1753 220 Q 1760 220 1770 221 L 1797 224 Q 1839 229 1847 221 Q 1854 213 1855 191 L 1856 140 L 1856 116 L 1856 38 L 1856 14 L 1854 -55 Q 1852 -81 1849 -91 Q 1845 -100 1836 -105 Q 1826 -110 1795 -96 L 1770 -87 Q 1760 -85 1758 -89 Q 1755 -92 1763 -100 L 1781 -116 L 1808 -146 L 1837 -181 Q 1843 -190 1849 -192 Q 1854 -194 1867 -189 Q 1880 -184 1895 -156 Q 1910 -128 1910 -85 L 1911 147 L 1912 150 L 1913 173 Z" fill="lightgray"></path>
      </clipPath>
      <path clip-path="url(#make-me-a-hanzi-clip-15)" d="M 1662 215 L 1673 225 L 1839 246 L 1863 243 L 1889 217 L 1883 147 L 1881 -77 L 1873 -117 L 1857 -140 L 1851 -140 L 1819 -127 L 1764 -92 " fill="none" id="make-me-a-hanzi-animation-15" stroke-dasharray="840 1680" stroke-linecap="round"></path>

      <clipPath id="make-me-a-hanzi-clip-16">
      <path d="M 1648 98 L 1669 95 Q 1680 93 1731 100 L 1777 107 L 1831 114 L 1835 114 L 1856 116 C 1886 119 1885 134 1856 140 L 1831 145 Q 1815 149 1800 148 L 1670 127 Q 1656 126 1648 124 C 1619 118 1618 102 1648 98 Z" fill="lightgray"></path>
      </clipPath>
      <path clip-path="url(#make-me-a-hanzi-clip-16)" d="M 1654 118 L 1674 111 L 1807 130 L 1833 130 L 1850 122 " fill="none" id="make-me-a-hanzi-animation-16" stroke-dasharray="328 656" stroke-linecap="round"></path>

      <clipPath id="make-me-a-hanzi-clip-17">
      <path d="M 1642 -8 L 1676 -8 Q 1685 -10 1722 -4 L 1771 2 L 1856 14 C 1886 18 1886 34 1856 38 L 1841 40 L 1821 44 Q 1807 47 1778 42 Q 1749 36 1727 33 L 1682 28 L 1644 23 C 1614 19 1612 -8 1642 -8 Z" fill="lightgray"></path>
      </clipPath>
      <path clip-path="url(#make-me-a-hanzi-clip-17)" d="M 1648 -1 L 1665 9 L 1804 26 L 1842 26 L 1848 20 " fill="none" id="make-me-a-hanzi-animation-17" stroke-dasharray="334 668" stroke-linecap="round"></path>

      <clipPath id="make-me-a-hanzi-clip-18">
      <path d="M 2412 482 Q 2506 512 2508 513 Q 2517 522 2512 530 Q 2503 542 2474 548 Q 2443 552 2414 539 L 2364 520 Q 2274 493 2196 481 Q 2159 472 2186 457 Q 2231 433 2287 451 Q 2324 461 2363 470 L 2412 482 Z" fill="lightgray"></path>
      </clipPath>
      <path clip-path="url(#make-me-a-hanzi-clip-18)" d="M 2188 470 L 2211 465 L 2260 468 L 2453 523 L 2503 522 " fill="none" id="make-me-a-hanzi-animation-18" stroke-dasharray="451 902" stroke-linecap="round"></path>

      <clipPath id="make-me-a-hanzi-clip-19">
      <path d="M 2360 282 Q 2359 197 2358 91 Q 2357 67 2345 59 Q 2339 55 2285 58 Q 2252 68 2255 59 Q 2256 52 2277 37 Q 2332 -8 2345 -34 Q 2361 -64 2375 -65 Q 2390 -66 2404 -31 Q 2420 15 2419 88 Q 2412 202 2410 316 L 2410 349 Q 2409 416 2412 482 L 2414 539 Q 2414 638 2434 707 Q 2452 737 2396 759 Q 2362 778 2343 771 Q 2325 765 2341 742 Q 2363 714 2364 681 Q 2365 663 2364 520 L 2363 470 Q 2362 409 2361 325 L 2360 282 Z" fill="lightgray"></path>
      </clipPath>
      <path clip-path="url(#make-me-a-hanzi-clip-19)" d="M 2349 756 L 2366 748 L 2397 716 L 2385 410 L 2386 63 L 2365 17 L 2261 57 " fill="none" id="make-me-a-hanzi-animation-19" stroke-dasharray="1007 2014" stroke-linecap="round"></path>

      <clipPath id="make-me-a-hanzi-clip-20">
      <path d="M 2410 316 Q 2480 362 2488 370 Q 2495 383 2484 383 Q 2469 383 2410 349 L 2361 325 Q 2261 277 2174 231 Q 2135 212 2111 207 Q 2098 201 2094 193 Q 2093 183 2107 168 Q 2126 150 2150 140 Q 2165 136 2181 150 Q 2247 208 2360 282 L 2410 316 Z" fill="lightgray"></path>
      </clipPath>
      <path clip-path="url(#make-me-a-hanzi-clip-20)" d="M 2105 190 L 2156 180 L 2482 375 " fill="none" id="make-me-a-hanzi-animation-20" stroke-dasharray="560 1120" stroke-linecap="round"></path>

      <clipPath id="make-me-a-hanzi-clip-21">
      <path d="M 2757 467 Q 2850 482 2954 482 Q 2973 483 2977 492 Q 2981 504 2965 516 Q 2908 555 2853 534 Q 2735 507 2535 468 Q 2514 465 2531 449 Q 2544 436 2562 432 Q 2583 428 2598 434 Q 2647 450 2704 459 L 2757 467 Z" fill="lightgray"></path>
      </clipPath>
      <path clip-path="url(#make-me-a-hanzi-clip-21)" d="M 2533 459 L 2580 453 L 2655 472 L 2889 511 L 2965 497 " fill="none" id="make-me-a-hanzi-animation-21" stroke-dasharray="567 1134" stroke-linecap="round"></path>

      <clipPath id="make-me-a-hanzi-clip-22">
      <path d="M 2673 8 Q 2646 15 2613 22 Q 2600 26 2601 18 Q 2602 9 2613 0 Q 2685 -52 2732 -96 Q 2745 -105 2759 -88 Q 2799 -31 2793 51 Q 2778 252 2786 406 Q 2792 434 2786 445 Q 2779 455 2757 467 C 2732 483 2695 488 2704 459 Q 2719 411 2721 388 Q 2721 385 2721 382 Q 2736 37 2716 8 Q 2704 -1 2673 8 Z" fill="lightgray"></path>
      </clipPath>
      <path clip-path="url(#make-me-a-hanzi-clip-22)" d="M 2712 451 L 2741 436 L 2752 420 L 2756 8 L 2735 -35 L 2690 -24 L 2608 16 " fill="none" id="make-me-a-hanzi-animation-22" stroke-dasharray="778 1556" stroke-linecap="round"></path>

      <clipPath id="make-me-a-hanzi-clip-23">
      <path d="M 3385 524 L 3404 525 Q 3415 526 3445 533 L 3498 546 L 3581 574 L 3650 601 L 3680 611 Q 3705 619 3716 621 Q 3728 622 3730 626 Q 3736 631 3724 649 Q 3706 679 3679 698 Q 3666 705 3663 704 Q 3660 703 3650 688 Q 3640 672 3583 635 Q 3526 597 3404 548 L 3379 538 Q 3372 533 3372 528 Q 3373 523 3385 524 Z" fill="lightgray"></path>
      </clipPath>
      <path clip-path="url(#make-me-a-hanzi-clip-23)" d="M 3720 632 L 3670 650 L 3526 577 L 3380 530 " fill="none" id="make-me-a-hanzi-animation-23" stroke-dasharray="496 992" stroke-linecap="round"></path>

      <clipPath id="make-me-a-hanzi-clip-24">
      <path d="M 3327 446 L 3339 419 Q 3341 414 3353 401 L 3373 374 L 3389 356 Q 3407 344 3417 348 Q 3437 355 3437 388 Q 3437 405 3429 419 Q 3415 441 3369 455 L 3339 462 Q 3329 466 3324 462 Q 3320 458 3327 446 Z" fill="lightgray"></path>
      </clipPath>
      <path clip-path="url(#make-me-a-hanzi-clip-24)" d="M 3332 457 L 3395 404 L 3411 369 " fill="none" id="make-me-a-hanzi-animation-24" stroke-dasharray="249 498" stroke-linecap="round"></path>

      <clipPath id="make-me-a-hanzi-clip-25">
      <path d="M 3540 508 L 3513 516 Q 3504 520 3500 516 Q 3496 512 3501 503 L 3521 462 Q 3543 425 3543 424 Q 3547 413 3560 408 Q 3573 403 3581 406 Q 3586 410 3590 425 Q 3595 439 3591 458 Q 3588 476 3573 489 Q 3558 502 3540 508 Z" fill="lightgray"></path>
      </clipPath>
      <path clip-path="url(#make-me-a-hanzi-clip-25)" d="M 3507 510 L 3555 464 L 3575 415 " fill="none" id="make-me-a-hanzi-animation-25" stroke-dasharray="247 494" stroke-linecap="round"></path>

      <clipPath id="make-me-a-hanzi-clip-26">
      <path d="M 3677 386 L 3704 401 Q 3715 406 3730 418 L 3770 448 L 3810 474 Q 3827 486 3838 491 Q 3849 495 3855 501 Q 3859 512 3849 525 Q 3827 553 3791 569 Q 3776 576 3771 572 Q 3767 568 3764 554 Q 3763 534 3738 496 Q 3713 457 3706 450 L 3668 402 Q 3657 388 3661 384 Q 3665 380 3677 386 Z" fill="lightgray"></path>
      </clipPath>
      <path clip-path="url(#make-me-a-hanzi-clip-26)" d="M 3776 565 L 3798 517 L 3713 427 L 3665 387 " fill="none" id="make-me-a-hanzi-animation-26" stroke-dasharray="367 734" stroke-linecap="round"></path>

      <clipPath id="make-me-a-hanzi-clip-27">
      <path d="M 3611 244 L 3750 253 Q 3805 257 3817 257 L 3862 256 L 3912 258 L 3932 260 Q 3940 261 3945 263 Q 3947 265 3949 273 Q 3952 280 3941 287 Q 3905 316 3858 316 Q 3851 316 3830 311 Q 3810 305 3748 294 L 3613 281 L 3560 275 L 3395 258 L 3271 248 L 3240 244 Q 3232 244 3230 240 Q 3229 235 3233 231 Q 3237 224 3252 218 L 3283 203 Q 3295 197 3303 197 Q 3312 196 3329 201 L 3376 213 L 3477 230 L 3539 238 L 3611 244 Z" fill="lightgray"></path>
      </clipPath>
      <path clip-path="url(#make-me-a-hanzi-clip-27)" d="M 3237 237 L 3303 224 L 3509 253 L 3845 286 L 3937 276 " fill="none" id="make-me-a-hanzi-animation-27" stroke-dasharray="833 1666" stroke-linecap="round"></path>

      <clipPath id="make-me-a-hanzi-clip-28">
      <path d="M 3611 210 L 3611 244 L 3613 281 L 3615 295 Q 3614 310 3622 324 L 3626 334 Q 3627 342 3615 354 Q 3606 361 3595 368 L 3577 380 Q 3560 386 3549 383 Q 3543 376 3550 358 Q 3558 339 3558 320 L 3560 297 L 3560 275 L 3559 170 L 3557 34 L 3553 -16 Q 3548 -72 3540 -102 Q 3533 -132 3541 -150 L 3549 -173 Q 3564 -210 3579 -205 Q 3584 -203 3594 -187 Q 3605 -171 3606 -151 L 3610 -106 L 3611 183 L 3611 210 Z" fill="lightgray"></path>
      </clipPath>
      <path clip-path="url(#make-me-a-hanzi-clip-28)" d="M 3556 376 L 3590 329 L 3583 -7 L 3572 -135 L 3575 -195 " fill="none" id="make-me-a-hanzi-animation-28" stroke-dasharray="711 1422" stroke-linecap="round"></path>

      <clipPath id="make-me-a-hanzi-clip-29">
      <path d="M 3539 238 L 3526 216 Q 3510 188 3481 150 Q 3425 78 3340 11 L 3272 -39 L 3191 -92 Q 3181 -100 3182 -104 Q 3183 -108 3193 -104 L 3225 -94 Q 3231 -92 3270 -75 Q 3309 -58 3364 -24 Q 3457 41 3506 103 L 3559 170 C 3620 247 3554 264 3539 238 Z" fill="lightgray"></path>
      </clipPath>
      <path clip-path="url(#make-me-a-hanzi-clip-29)" d="M 3555 233 L 3546 226 L 3534 179 L 3492 123 L 3399 30 L 3281 -53 L 3188 -99 " fill="none" id="make-me-a-hanzi-animation-29" stroke-dasharray="637 1274" stroke-linecap="round"></path>

      <clipPath id="make-me-a-hanzi-clip-30">
      <path d="M 3708 170 L 3611 210 C 3583 221 3587 202 3611 183 L 3759 67 Q 3782 44 3822 16 L 3907 -46 Q 3918 -54 3935 -59 Q 3953 -65 3960 -65 Q 3989 -65 3985 -24 Q 3982 0 3960 32 L 3951 42 L 3920 63 Q 3908 74 3860 101 Q 3812 128 3708 170 Z" fill="lightgray"></path>
      </clipPath>
      <path clip-path="url(#make-me-a-hanzi-clip-30)" d="M 3616 203 L 3627 189 L 3782 98 L 3909 13 L 3962 -43 " fill="none" id="make-me-a-hanzi-animation-30" stroke-dasharray="555 1110" stroke-linecap="round"></path>

</g>
</svg>
